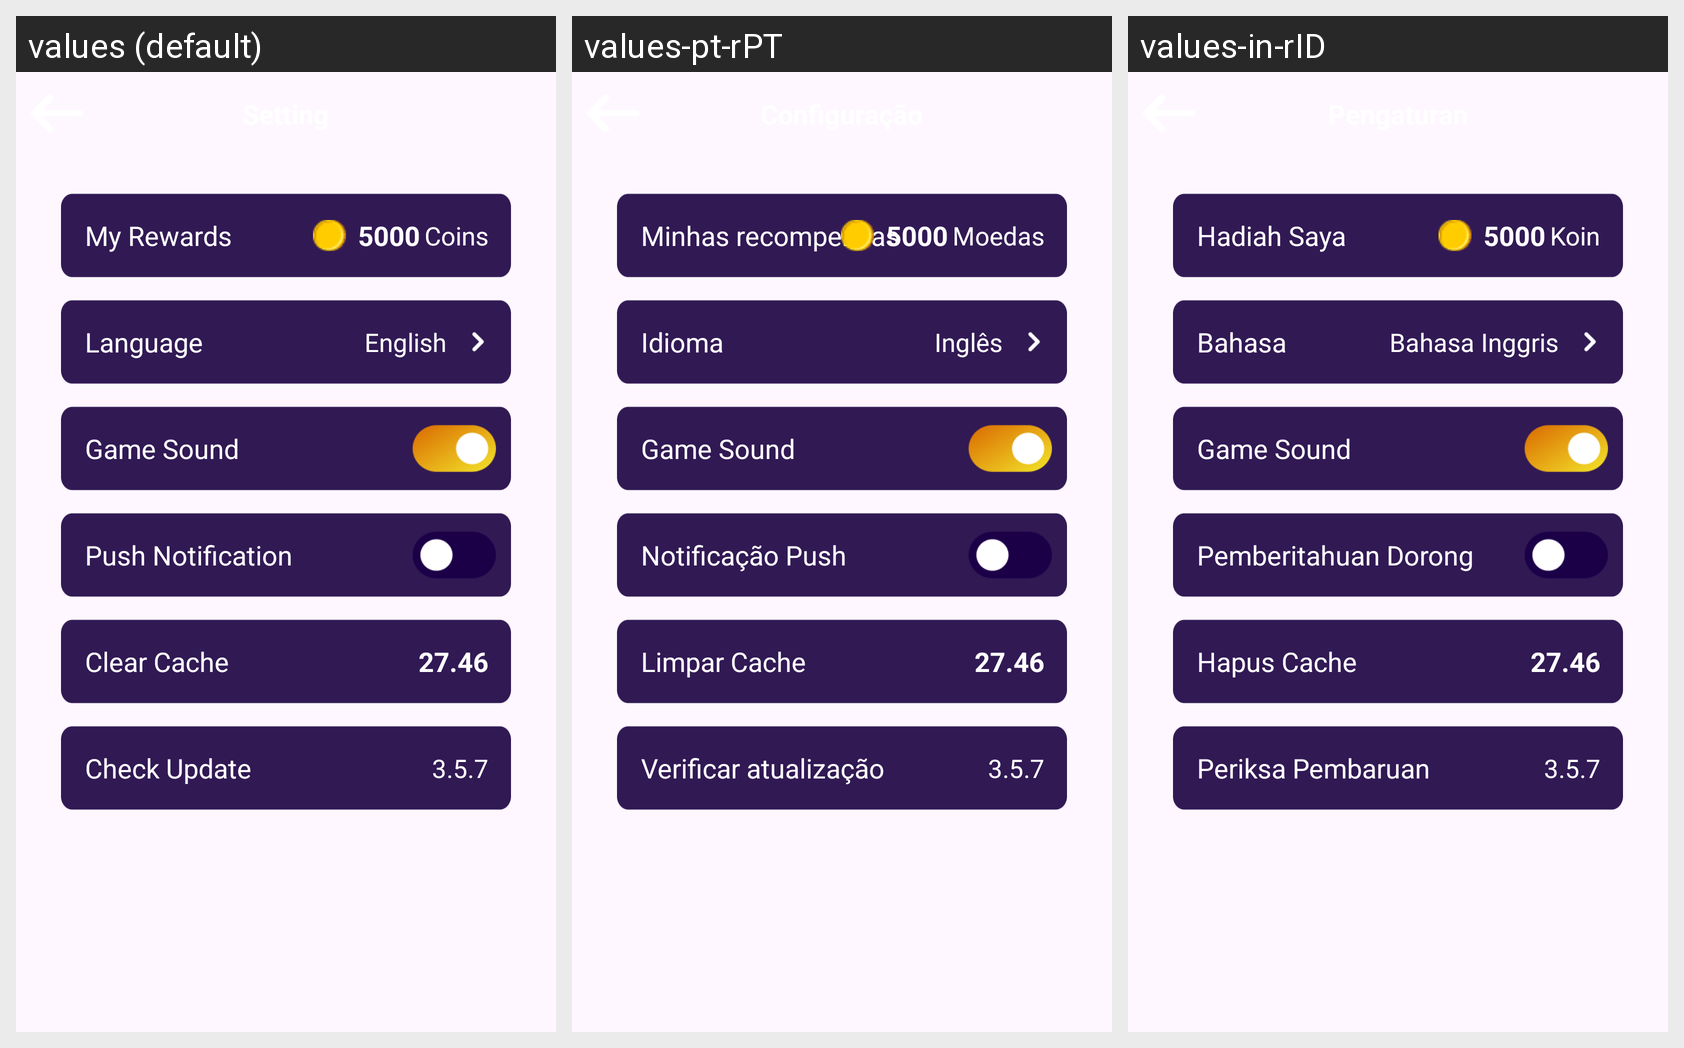

Translations of the strings shown on this Android screen, per locale in the grid:
Android screen res/layout/activity_setting.xml rendered under 3 locales, left to right: values (default), values-pt-rPT, values-in-rID. Device: Nexus 5 (rendered at 1080×1920; each locale shown at half size, 540×960, under a caption strip naming it); theme Theme.Watchvideo.
Other locales in the repository, not shown: values-es-rES, values-hi-rIN, values-ko-rKR.
Strings drawn on this screen, with the default value and each locale's value (text and hints the layout hard-codes, and strings that could not be matched under every locale, appear in the picture but are not listed):

str_rewards
  values: My Rewards
  values-pt-rPT: Minhas recompensas
  values-in-rID: Hadiah Saya

str_coins
  values: Coins
  values-pt-rPT: Moedas
  values-in-rID: Koin

str_language
  values: Language
  values-pt-rPT: Idioma
  values-in-rID: Bahasa

str_english
  values: English
  values-pt-rPT: Inglês
  values-in-rID: Bahasa Inggris

str_sound
  values: Game Sound
  values-pt-rPT: Game Sound  [not translated; the default value is used]
  values-in-rID: Game Sound  [not translated; the default value is used]

str_pushNoti
  values: Push Notification
  values-pt-rPT: Notificação Push
  values-in-rID: Pemberitahuan Dorong

str_clear_cache
  values: Clear Cache
  values-pt-rPT: Limpar Cache
  values-in-rID: Hapus Cache

str_check_update
  values: Check Update
  values-pt-rPT: Verificar atualização
  values-in-rID: Periksa Pembaruan
